Dataset: Dataset (GitHub, harsh-surya/Projects). Classes: fist, next gesture, one finger, palm, previous gesture, swing, three fingers, two fingers.

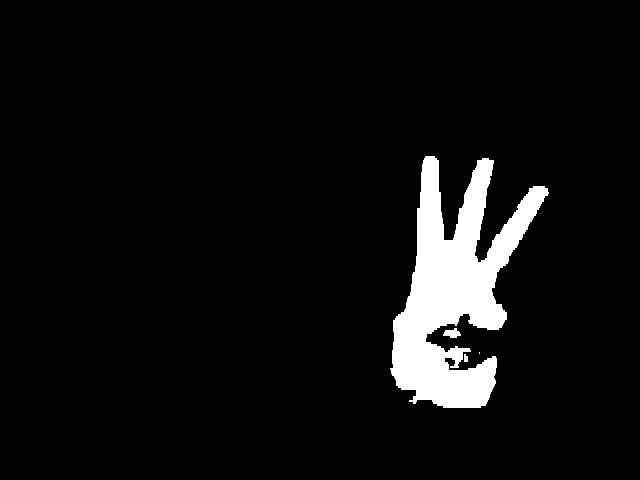
Label: three fingers

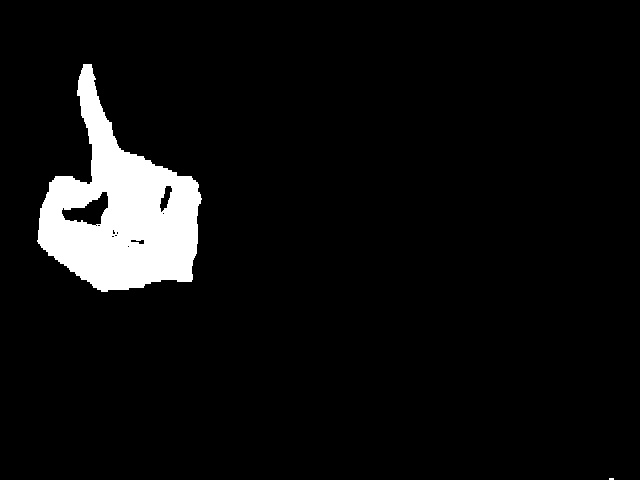
Label: one finger

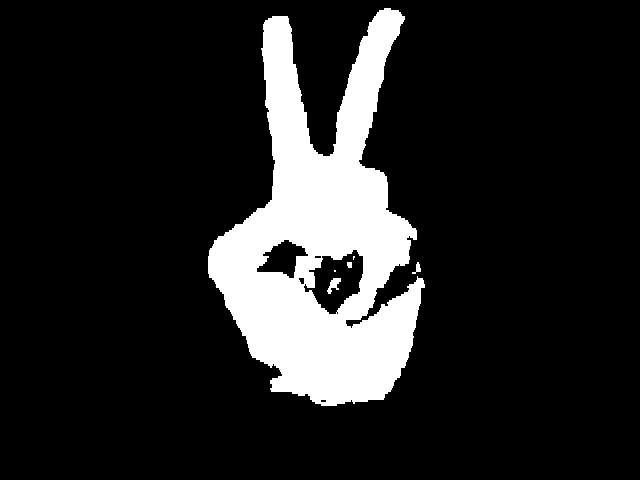
Label: two fingers

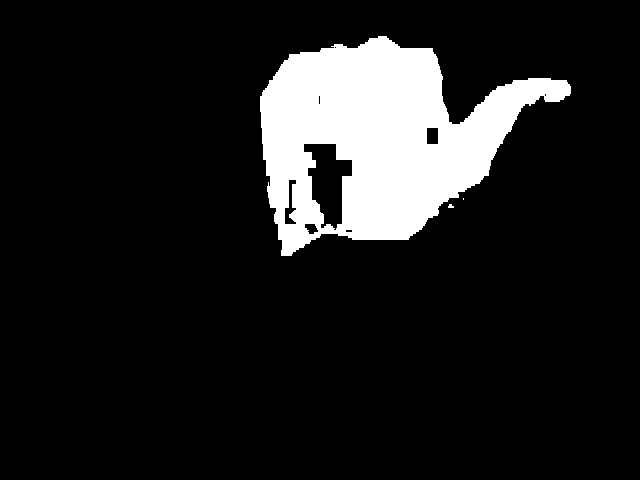
Label: next gesture

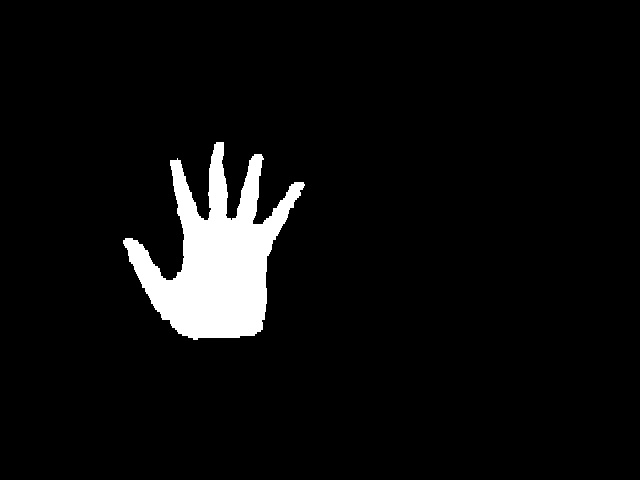
Label: palm

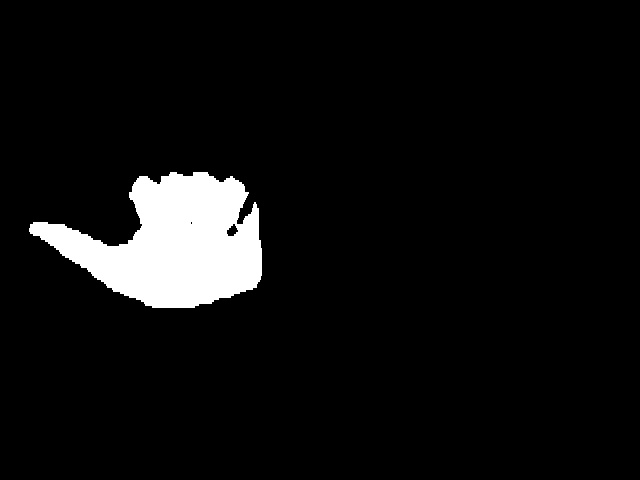
Label: previous gesture
